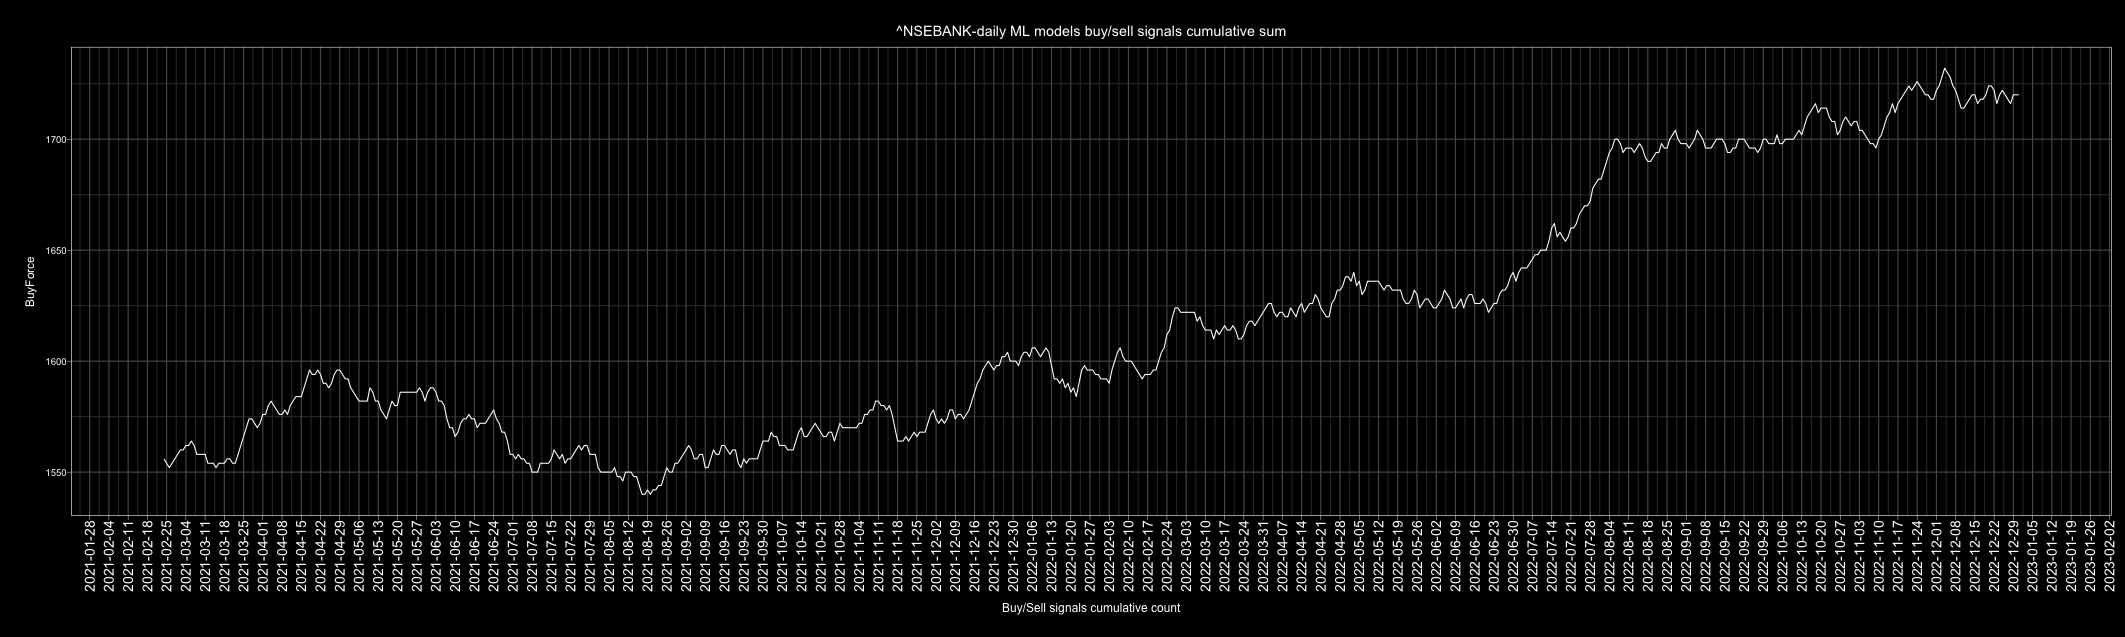

The data file committed next to this chart (first rows):
Date, buy, sell, Action, ActionID
2010-01-01, 4, 2, buy, 1
2010-01-02, 3, 3, buy, 1
2010-01-03, 6, 0, buy, 1
2010-01-04, 5, 1, buy, 1
2010-01-05, 5, 1, buy, 1
2010-01-06, 5, 1, buy, 1
2010-01-07, 0, 6, sell, 0
2010-01-08, 0, 6, sell, 0
2010-01-09, 2, 4, sell, 0
2010-01-10, 3, 3, buy, 1
2010-01-11, 3, 3, buy, 1
2010-01-12, 0, 6, sell, 0
2010-01-13, 0, 6, sell, 0
2010-01-14, 4, 2, buy, 1
2010-01-15, 3, 3, buy, 1
2010-01-16, 3, 3, buy, 1
2010-01-17, 6, 0, buy, 1
2010-01-18, 5, 1, buy, 1
2010-01-19, 5, 1, buy, 1
2010-01-20, 4, 2, buy, 1
2010-01-21, 0, 6, sell, 0
2010-01-22, 0, 6, sell, 0
2010-01-23, 2, 4, sell, 0
2010-01-24, 2, 4, sell, 0
2010-01-25, 3, 3, buy, 1
2010-01-26, 1, 5, sell, 0
2010-01-27, 0, 6, sell, 0
2010-01-28, 5, 1, buy, 1
2010-01-29, 6, 0, buy, 1
2010-01-30, 4, 2, buy, 1
2010-01-31, 6, 0, buy, 1
2010-02-01, 6, 0, buy, 1
2010-02-02, 1, 5, sell, 0
2010-02-03, 5, 1, buy, 1
2010-02-04, 1, 5, sell, 0
2010-02-05, 0, 6, sell, 0
2010-02-06, 4, 2, buy, 1
2010-02-07, 4, 2, buy, 1
2010-02-08, 5, 1, buy, 1
2010-02-09, 5, 1, buy, 1
2010-02-10, 3, 3, buy, 1
2010-02-11, 6, 0, buy, 1
2010-02-12, 1, 5, sell, 0
2010-02-13, 3, 3, buy, 1
2010-02-14, 4, 2, buy, 1
2010-02-15, 1, 5, sell, 0
2010-02-16, 5, 1, buy, 1
2010-02-17, 6, 0, buy, 1
2010-02-18, 4, 2, buy, 1
2010-02-19, 1, 5, sell, 0
2010-02-20, 5, 1, buy, 1
2010-02-21, 1, 5, sell, 0
2010-02-22, 1, 5, sell, 0
2010-02-23, 5, 1, buy, 1
2010-02-24, 3, 3, buy, 1
2010-02-25, 4, 2, buy, 1
2010-02-26, 6, 0, buy, 1
2010-02-27, 1, 5, sell, 0
2010-02-28, 5, 1, buy, 1
2010-03-01, 4, 2, buy, 1
... 4,688 more rows
